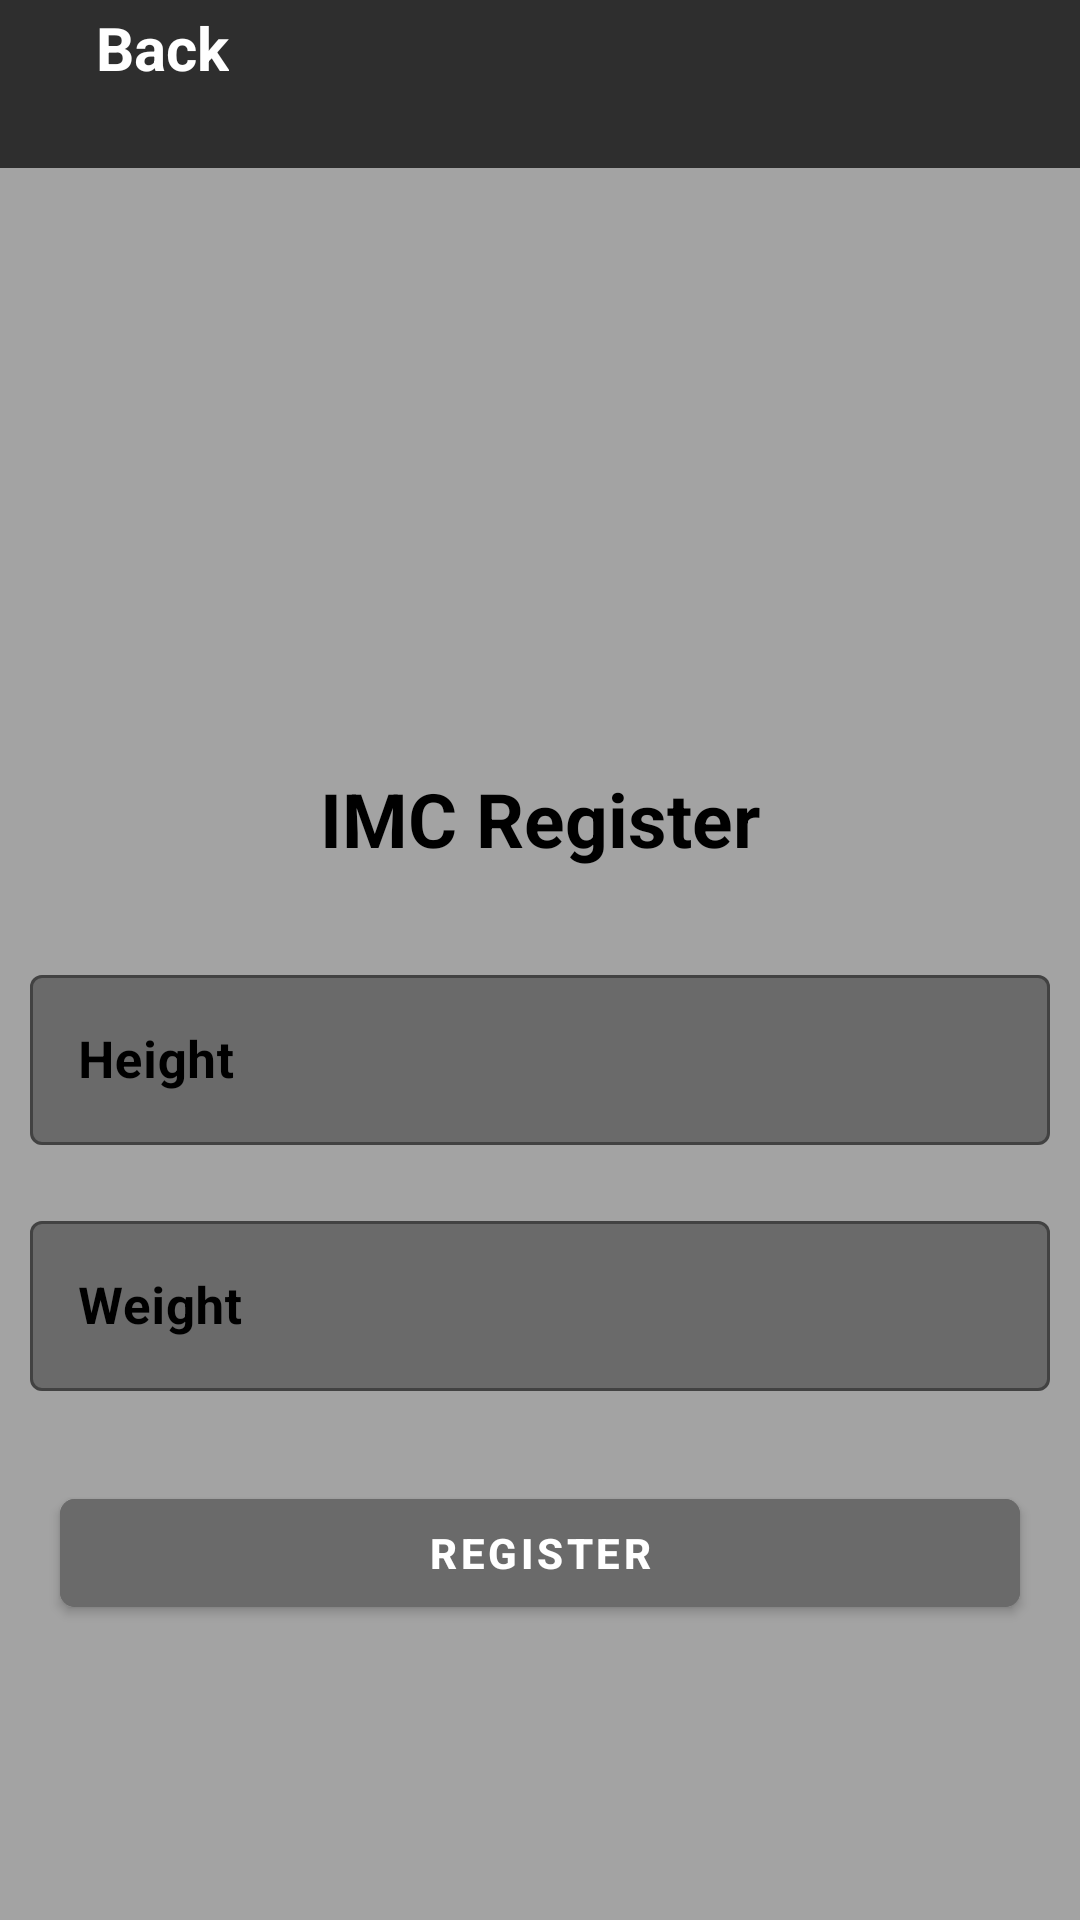

This screen was rendered from an Android layout file. Write that file and the resources it references.
<!-- AndroidManifest.xml: application theme Theme.FittApp -->
<!-- res/layout/activity_register_imcactivity.xml -->
<?xml version="1.0" encoding="utf-8"?>
<LinearLayout xmlns:android="http://schemas.android.com/apk/res/android"
    xmlns:app="http://schemas.android.com/apk/res-auto"
    xmlns:tools="http://schemas.android.com/tools"
    android:layout_width="match_parent"
    android:layout_height="match_parent"
    android:background="@color/gray_light"
    android:orientation="vertical"
    tools:context=".UI.IMC.Register.RegisterIMCActivity">

    <include
        android:id="@+id/viewToolBar"
        layout="@layout/view_tool_bar" />

    <TextView
        android:layout_width="match_parent"
        android:layout_height="wrap_content"
        android:layout_marginTop="200dp"
        android:layout_marginBottom="20dp"
        android:text="@string/imcRegister"
        android:textAlignment="center"
        android:textColor="@color/black"
        android:textSize="25sp"
        android:textStyle="bold" />

    <com.google.android.material.textfield.TextInputLayout
        android:id="@+id/tilHeight"
        style="@style/Widget.MaterialComponents.TextInputLayout.OutlinedBox"
        android:layout_width="match_parent"
        android:layout_height="wrap_content"
        android:layout_margin="5dp"
        android:hint="@string/height"
        android:padding="5dp"
        android:textColorHint="@color/black"
        app:boxBackgroundColor="@color/gray_medium">

        <com.google.android.material.textfield.TextInputEditText
            android:id="@+id/tieHeight"
            android:layout_width="match_parent"
            android:layout_height="wrap_content"
            android:layout_gravity="center"
            android:inputType="number"
            android:maxLength="30"
            android:textColor="@color/black"
            android:textSize="17sp"
            android:textStyle="bold" />

    </com.google.android.material.textfield.TextInputLayout>

    <com.google.android.material.textfield.TextInputLayout
        android:id="@+id/tilWeight"
        style="@style/Widget.MaterialComponents.TextInputLayout.OutlinedBox"
        android:layout_width="match_parent"
        android:layout_height="wrap_content"
        android:layout_margin="5dp"
        android:hint="@string/weight"
        android:padding="5dp"
        android:textColorHint="@color/black"
        app:boxBackgroundColor="@color/gray_medium">

        <com.google.android.material.textfield.TextInputEditText
            android:id="@+id/tieWeight"
            android:layout_width="match_parent"
            android:layout_height="wrap_content"
            android:layout_gravity="center"
            android:inputType="number"
            android:maxLength="30"
            android:textColor="@color/black"
            android:textSize="17sp"
            android:textStyle="bold" />

    </com.google.android.material.textfield.TextInputLayout>

    <com.google.android.material.button.MaterialButton
        android:id="@+id/btnRegisterIMC"
        android:layout_width="match_parent"
        android:layout_height="wrap_content"
        android:layout_margin="20dp"
        android:backgroundTint="@color/gray_medium"
        android:text="@string/register"
        android:textStyle="bold"
        app:cornerRadius="5dp" />

</LinearLayout>
<!-- res/layout/view_tool_bar.xml (included above) -->
<?xml version="1.0" encoding="utf-8"?>
<FrameLayout
    xmlns:android="http://schemas.android.com/apk/res/android"
    xmlns:app="http://schemas.android.com/apk/res-auto"
    android:layout_width="match_parent"
    android:layout_height="?actionBarSize"
    android:background="@color/gray_bold"
    app:layout_constraintTop_toTopOf="parent">

    <LinearLayout
        android:id="@+id/back"
        android:layout_width="wrap_content"
        android:layout_height="wrap_content"
        android:gravity="center"
        android:orientation="horizontal">

        <ImageView
            android:layout_width="wrap_content"
            android:layout_height="wrap_content"
            android:padding="16dp"
            android:src="@drawable/back_icon" />

        <TextView
            android:layout_width="wrap_content"
            android:layout_height="wrap_content"
            android:text="@string/back"
            android:textColor="@color/white"
            android:textSize="20sp"
            android:textStyle="bold" />

    </LinearLayout>
</FrameLayout>
<!-- resources referenced by this layout -->
<resources>
  <color name="black">#FF000000</color>
  <color name="gray_bold">#2E2E2E</color>
  <color name="gray_light">#A3A3A3</color>
  <color name="gray_medium">#6A6A6A</color>
  <color name="white">#FFFFFFFF</color>
  <string name="back">Back</string>
  <string name="height">Height</string>
  <string name="imcRegister">IMC Register</string>
  <string name="register">Register</string>
  <string name="weight">Weight</string>
  <style name="Theme.FittApp" parent="Theme.MaterialComponents.DayNight.DarkActionBar">
          
          <item name="colorPrimary">@color/purple_500</item>
          <item name="colorPrimaryVariant">@color/purple_700</item>
          <item name="colorOnPrimary">@color/white</item>
          
          <item name="colorSecondary">@color/teal_200</item>
          <item name="colorSecondaryVariant">@color/teal_700</item>
          <item name="colorOnSecondary">@color/black</item>
          
          <item name="android:statusBarColor">?attr/colorPrimaryVariant</item>
          
  
          <item name="windowActionBar">false</item>
          <item name="windowNoTitle">true</item>
      </style>
  <color name="purple_500">#FF6200EE</color>
  <color name="purple_700">#FF3700B3</color>
  <color name="teal_200">#0189FF</color>
  <color name="teal_700">#FF018786</color>
</resources>
